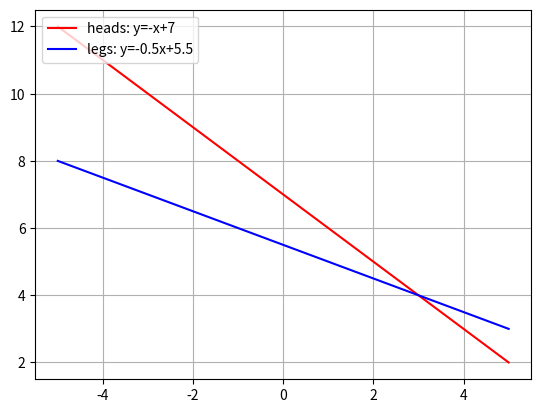

Write Python code to recreate this figure.
import matplotlib.pyplot as plt
import numpy as np
x = np.linspace(-5,5,10)
y = -x+7
plt.plot(x, y, '-r', label='heads: y=-x+7')

y = -0.5*x+5.5
plt.plot(x, y, '-b', label='legs: y=-0.5x+5.5')
plt.legend(loc='upper left')
plt.grid()
plt.show()
